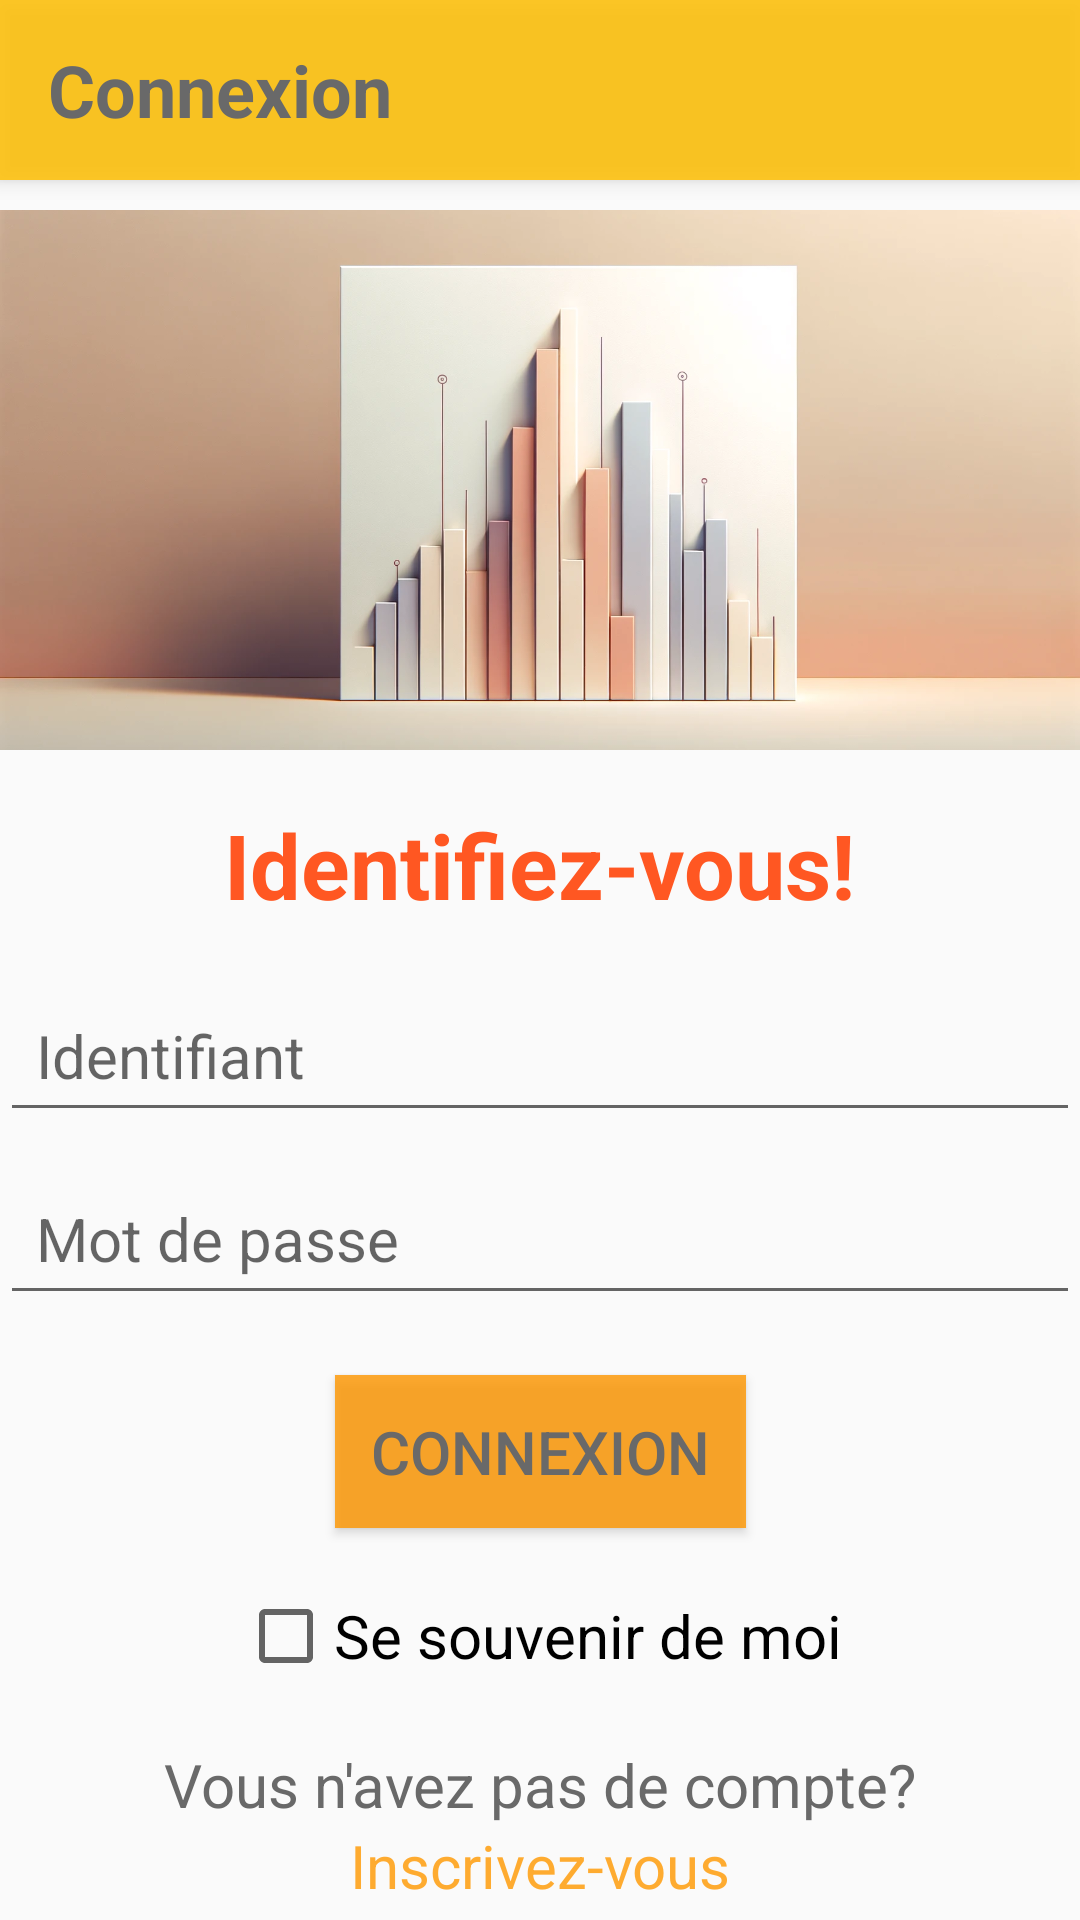

This screen was rendered from an Android layout file. Write that file and the resources it references.
<!-- AndroidManifest.xml: application theme Theme.ProjetFinal -->
<!-- res/layout/fragment_login.xml -->
<?xml version="1.0" encoding="utf-8"?>
<androidx.constraintlayout.widget.ConstraintLayout xmlns:android="http://schemas.android.com/apk/res/android"
    xmlns:app="http://schemas.android.com/apk/res-auto"
    xmlns:tools="http://schemas.android.com/tools"
    android:layout_width="match_parent"
    android:layout_height="match_parent"
    tools:context=".LoginFragment">

    
    <androidx.appcompat.widget.Toolbar
        android:id="@+id/connexionToolbar"
        android:layout_width="0dp"
        android:layout_height="60dp"
        android:background="#DCFFC107"
        android:elevation="4dp"
        app:layout_constraintTop_toTopOf="parent"
        app:layout_constraintStart_toStartOf="parent"
        app:layout_constraintEnd_toEndOf="parent">

        <TextView
            android:layout_width="wrap_content"
            android:layout_height="wrap_content"
            android:layout_gravity="start"
            android:layout_marginStart="16dp"
            android:text="@string/connexiontitle"
            android:textColor="#696969"
            android:textSize="24sp"
            android:textStyle="bold"/>
    </androidx.appcompat.widget.Toolbar>

    
    <ImageView
        android:id="@+id/imageConnexion"
        android:layout_width="0dp"
        android:layout_height="180dp"
        app:layout_constraintTop_toBottomOf="@id/connexionToolbar"
        app:layout_constraintStart_toStartOf="parent"
        app:layout_constraintEnd_toEndOf="parent"
        android:contentDescription="@string/imagedeconnexion"
        android:layout_marginTop="10dp"
        android:scaleType="centerCrop"
        android:src="@drawable/connexion"
        tools:ignore="ImageContrastCheck" />

    
    <TextView
        android:id="@+id/textIdentifiezVous"
        android:layout_width="wrap_content"
        android:layout_height="wrap_content"
        app:layout_constraintTop_toBottomOf="@id/imageConnexion"
        app:layout_constraintStart_toStartOf="parent"
        app:layout_constraintEnd_toEndOf="parent"
        android:text="@string/identifiez_vous"
        android:layout_marginTop="10dp"
        android:textSize="30sp"
        android:padding="8dp"
        android:textColor="#FF5722"
        android:textStyle="bold"/>

    
    <EditText
        android:id="@+id/editTextIdentifiant"
        android:layout_width="0dp"
        android:layout_height="wrap_content"
        app:layout_constraintTop_toBottomOf="@id/textIdentifiezVous"
        app:layout_constraintStart_toStartOf="parent"
        app:layout_constraintEnd_toEndOf="parent"
        android:hint="@string/identifiant"
        android:layout_marginTop="10dp"
        android:padding="12dp"
        android:textSize="20sp"
        android:inputType="text"
        android:autofillHints="Identifiant" />

    
    <EditText
        android:id="@+id/editTextMotDePasse"
        android:layout_width="0dp"
        android:layout_height="wrap_content"
        app:layout_constraintTop_toBottomOf="@id/editTextIdentifiant"
        app:layout_constraintStart_toStartOf="parent"
        app:layout_constraintEnd_toEndOf="parent"
        android:hint="@string/mot_de_passe"
        android:layout_marginTop="10dp"
        android:inputType="textPassword"
        android:padding="12dp"
        android:textSize="20sp"
        android:autofillHints="Mot de passe" />

    
    <Button
        android:id="@+id/buttonConnexion"
        android:layout_width="wrap_content"
        android:layout_height="wrap_content"
        app:layout_constraintTop_toBottomOf="@id/editTextMotDePasse"
        app:layout_constraintStart_toStartOf="parent"
        app:layout_constraintEnd_toEndOf="parent"
        android:background="#CEFF9800"
        android:layout_marginTop="20dp"
        android:padding="12dp"
        android:text="@string/connexionBoutton"
        android:textColor="#696969"
        android:textSize="20sp" />

    
    <CheckBox
        android:id="@+id/checkboxSauvegarder"
        android:layout_width="wrap_content"
        android:layout_height="wrap_content"
        app:layout_constraintTop_toBottomOf="@id/buttonConnexion"
        android:layout_marginTop="20dp"
        app:layout_constraintStart_toStartOf="parent"
        app:layout_constraintEnd_toEndOf="parent"
        android:text="@string/se_souvenir_de_moi"
        android:textSize="20sp" />

    
    <TextView
        android:id="@+id/textPasDeCompte"
        android:layout_width="wrap_content"
        android:layout_height="wrap_content"
        app:layout_constraintTop_toBottomOf="@id/checkboxSauvegarder"
        android:layout_marginTop="20dp"
        app:layout_constraintStart_toStartOf="parent"
        app:layout_constraintEnd_toEndOf="parent"
        android:text="@string/pas_compte"
        android:textSize="20sp"
        android:textColor="#696969"/>

    <TextView
        android:id="@+id/textLienConnexion"
        android:layout_width="wrap_content"
        android:layout_height="wrap_content"
        app:layout_constraintTop_toBottomOf="@id/textPasDeCompte"
        app:layout_constraintStart_toStartOf="parent"
        app:layout_constraintEnd_toEndOf="parent"
        android:text="@string/inscrivez_vous"
        android:textSize="20sp"
        android:textColor="#CEFF9800"/>

</androidx.constraintlayout.widget.ConstraintLayout>
<!-- resources referenced by this layout -->
<resources>
  <!-- drawable connexion: png bitmap (drawable, 752621 bytes) -->
  <string name="connexionBoutton">CONNEXION</string>
  <string name="connexiontitle">Connexion</string>
  <string name="identifiant">Identifiant</string>
  <string name="identifiez_vous">Identifiez-vous!</string>
  <string name="imagedeconnexion">imageDeConnexion</string>
  <string name="inscrivez_vous">Inscrivez-vous</string>
  <string name="mot_de_passe">Mot de passe</string>
  <string name="pas_compte">Vous n\'avez pas de compte?</string>
  <string name="se_souvenir_de_moi">Se souvenir de moi</string>
  <style name="Theme.ProjetFinal" parent="Theme.AppCompat.Light.DarkActionBar">
      </style>
</resources>
